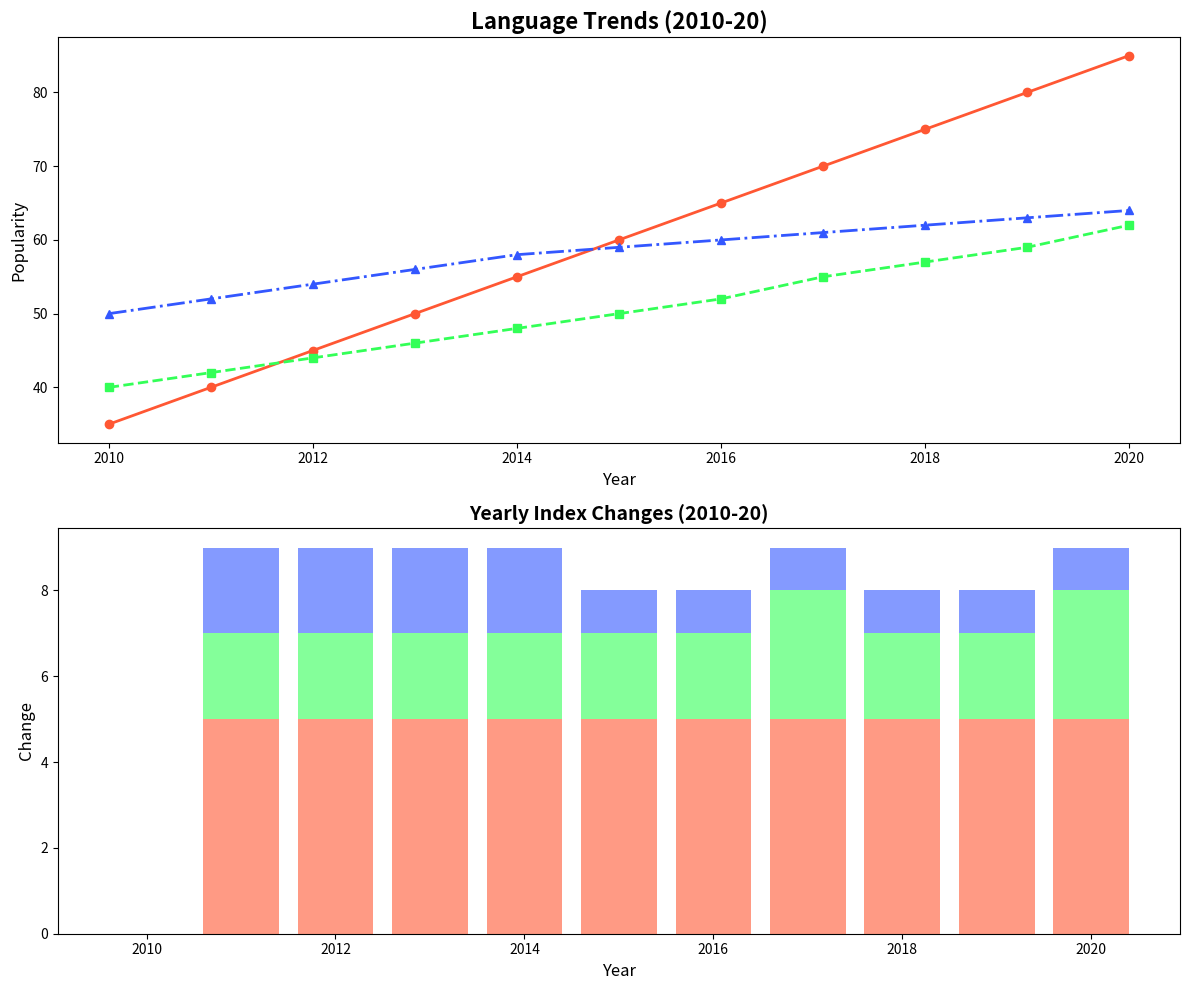

The matplotlib source for this figure:
import matplotlib.pyplot as plt
import numpy as np

years = np.arange(2010, 2021)

python_popularity = np.array([35, 40, 45, 50, 55, 60, 65, 70, 75, 80, 85])
javascript_popularity = np.array([40, 42, 44, 46, 48, 50, 52, 55, 57, 59, 62])
java_popularity = np.array([50, 52, 54, 56, 58, 59, 60, 61, 62, 63, 64])
# csharp_popularity and ruby_popularity are removed

fig, axes = plt.subplots(2, 1, figsize=(12, 10))

axes[0].plot(years, python_popularity, color='#FF5733', marker='o', linestyle='-', linewidth=2)
axes[0].plot(years, javascript_popularity, color='#33FF57', marker='s', linestyle='--', linewidth=2)
axes[0].plot(years, java_popularity, color='#3357FF', marker='^', linestyle='-.', linewidth=2)
# Removed plots for csharp_popularity and ruby_popularity

axes[0].set_title('Language Trends (2010-20)', fontsize=16, fontweight='bold')
axes[0].set_xlabel('Year', fontsize=12)
axes[0].set_ylabel('Popularity', fontsize=12)

python_diff = np.diff(python_popularity, prepend=python_popularity[0])
javascript_diff = np.diff(javascript_popularity, prepend=javascript_popularity[0])
java_diff = np.diff(java_popularity, prepend=java_popularity[0])
# Removed calculations for csharp_diff and ruby_diff

axes[1].bar(years, python_diff, color='#FF5733', alpha=0.6)
axes[1].bar(years, javascript_diff, color='#33FF57', alpha=0.6, bottom=python_diff)
axes[1].bar(years, java_diff, color='#3357FF', alpha=0.6, bottom=python_diff + javascript_diff)
# Removed bars for csharp_diff and ruby_diff

axes[1].set_title('Yearly Index Changes (2010-20)', fontsize=14, fontweight='bold')
axes[1].set_xlabel('Year', fontsize=12)
axes[1].set_ylabel('Change', fontsize=12)

plt.tight_layout()
plt.show()
